Run: headless pygame with SDL's dummy video driver; simulated clock (each Clock.tick advances the game by its frame time, no real sleeping); random seed 0; keys injected as events and as key.get_pressed() state; mouse plan: one left click at the window centre at the start of phase 2, then a move to the lower-right quarter at the start of phase 3.
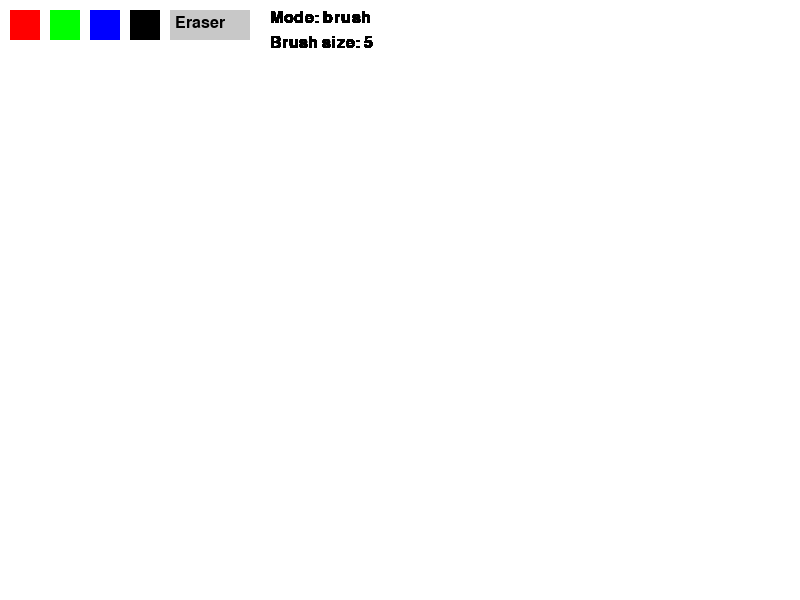
Frame 1 of 4 · flips 1–60 · no input
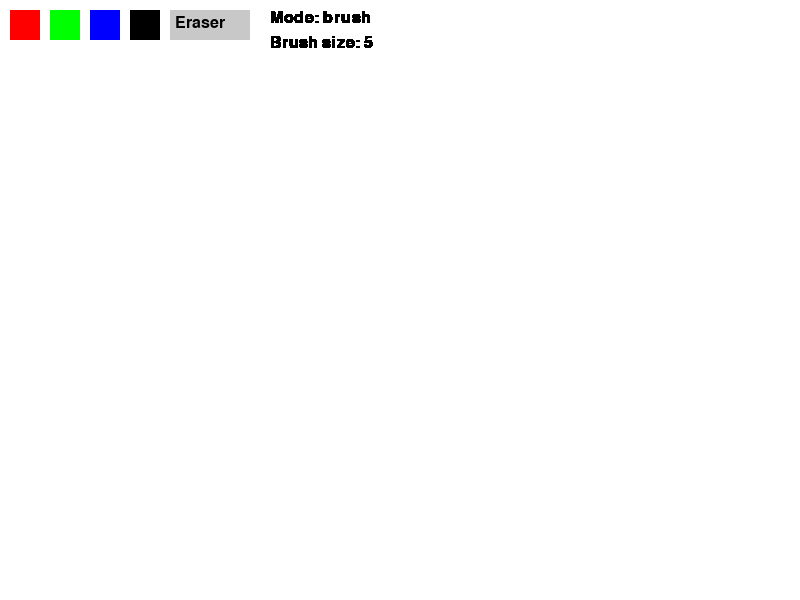
Frame 2 of 4 · flips 61–180 · clicked the window centre · tapped SPACE, RETURN · held RIGHT (→), D
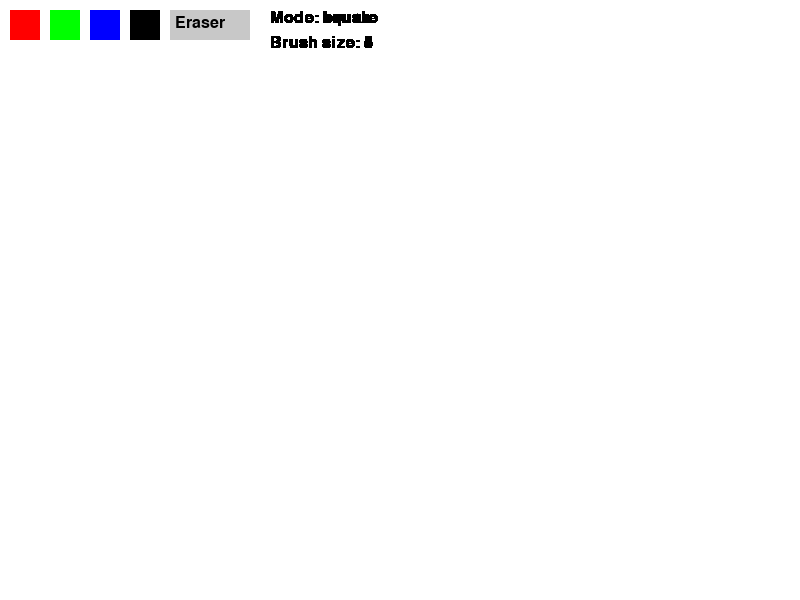
Frame 3 of 4 · flips 181–300 · moved the mouse to the lower-right quarter · held DOWN (↓), S
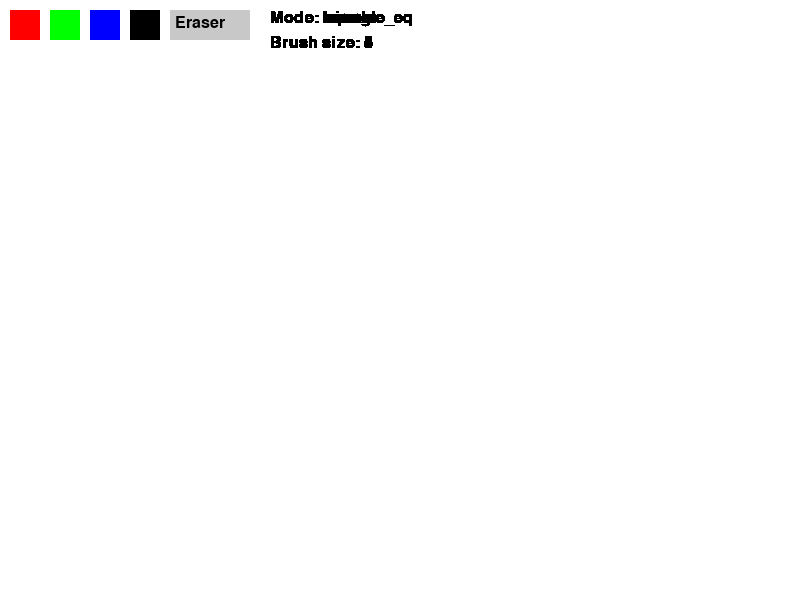
Frame 4 of 4 · flips 301–420 · held LEFT (←), A, UP (↑), W

The pygame program that drew these frames:

import pygame
import sys
import math

pygame.init()
screen = pygame.display.set_mode((800, 600))
pygame.display.set_caption("Paint App")
clock = pygame.time.Clock()

WHITE = (255, 255, 255)
BLACK = (0, 0, 0)
RED   = (255, 0, 0)
GREEN = (0, 255, 0)
BLUE  = (0, 0, 255)

bg_color = WHITE
color = BLACK
radius = 5

mode = 'brush'
drawing = False
start_pos = None

font = pygame.font.SysFont(None, 24)

def draw_ui():
    pygame.draw.rect(screen, RED,   (10, 10, 30, 30))
    pygame.draw.rect(screen, GREEN, (50, 10, 30, 30))
    pygame.draw.rect(screen, BLUE,  (90, 10, 30, 30))
    pygame.draw.rect(screen, BLACK, (130, 10, 30, 30))
    pygame.draw.rect(screen, (200, 200, 200), (170, 10, 80, 30))
    eraser_text = font.render("Eraser", True, BLACK)
    screen.blit(eraser_text, (175, 15))
    mode_text = font.render(f"Mode: {mode}", True, BLACK)
    size_text = font.render(f"Brush size: {radius}", True, BLACK)
    screen.blit(mode_text, (270, 10))
    screen.blit(size_text, (270, 35))

screen.fill(bg_color)

while True:
    for event in pygame.event.get():
        if event.type == pygame.QUIT:
            pygame.quit()
            sys.exit()

        elif event.type == pygame.KEYDOWN:
            if event.key == pygame.K_b:
                mode = 'brush'
            elif event.key == pygame.K_r:
                mode = 'rect'
            elif event.key == pygame.K_c:
                mode = 'circle'
            elif event.key == pygame.K_e:
                mode = 'eraser'
            elif event.key == pygame.K_s:
                mode = 'square'
            elif event.key == pygame.K_t:
                mode = 'triangle_right'
            elif event.key == pygame.K_h:
                mode = 'rhombus'
            elif event.key == pygame.K_w:
                mode = 'triangle_eq'
            elif event.key == pygame.K_UP:
                radius = min(100, radius + 1)
            elif event.key == pygame.K_DOWN:
                radius = max(1, radius - 1)

        elif event.type == pygame.MOUSEBUTTONDOWN:
            x, y = event.pos
            if 10 <= x <= 40 and 10 <= y <= 40:
                color = RED
                mode = 'brush'
            elif 50 <= x <= 80 and 10 <= y <= 40:
                color = GREEN
                mode = 'brush'
            elif 90 <= x <= 120 and 10 <= y <= 40:
                color = BLUE
                mode = 'brush'
            elif 130 <= x <= 160 and 10 <= y <= 40:
                color = BLACK
                mode = 'brush'
            elif 170 <= x <= 250 and 10 <= y <= 40:
                color = bg_color
                mode = 'eraser'
            else:
                drawing = True
                start_pos = event.pos

        elif event.type == pygame.MOUSEBUTTONUP:
            if drawing and start_pos:
                end_pos = event.pos
                x1, y1 = start_pos
                x2, y2 = end_pos
                if mode == 'rect':
                    pygame.draw.rect(screen, color, (x1, y1, x2 - x1, y2 - y1), radius)
                elif mode == 'square':
                    side = min(abs(x2 - x1), abs(y2 - y1))
                    pygame.draw.rect(screen, color, (x1, y1, side * (1 if x2 > x1 else -1), side * (1 if y2 > y1 else -1)), radius)
                elif mode == 'circle':
                    rad = int(((x2 - x1)**2 + (y2 - y1)**2) ** 0.5)
                    pygame.draw.circle(screen, color, start_pos, rad, radius)
                elif mode == 'triangle_right':
                    points = [start_pos, (x1, y2), (x2, y2)]
                    pygame.draw.polygon(screen, color, points, radius)
                elif mode == 'triangle_eq':
                    height = (3**0.5 / 2) * abs(x2 - x1)
                    top = (x1 + (x2 - x1) / 2, y1)
                    left = (x1, y1 + height)
                    right = (x2, y1 + height)
                    pygame.draw.polygon(screen, color, [top, left, right], radius)
                elif mode == 'rhombus':
                    mid_x = (x1 + x2) / 2
                    mid_y = (y1 + y2) / 2
                    points = [(mid_x, y1), (x2, mid_y), (mid_x, y2), (x1, mid_y)]
                    pygame.draw.polygon(screen, color, points, radius)

            drawing = False
            start_pos = None

        elif event.type == pygame.MOUSEMOTION:
            if drawing and mode in ['brush', 'eraser']:
                mx, my = event.pos
                pygame.draw.circle(screen, color, (mx, my), radius)

    draw_ui()
    pygame.display.flip()
    clock.tick(60)
